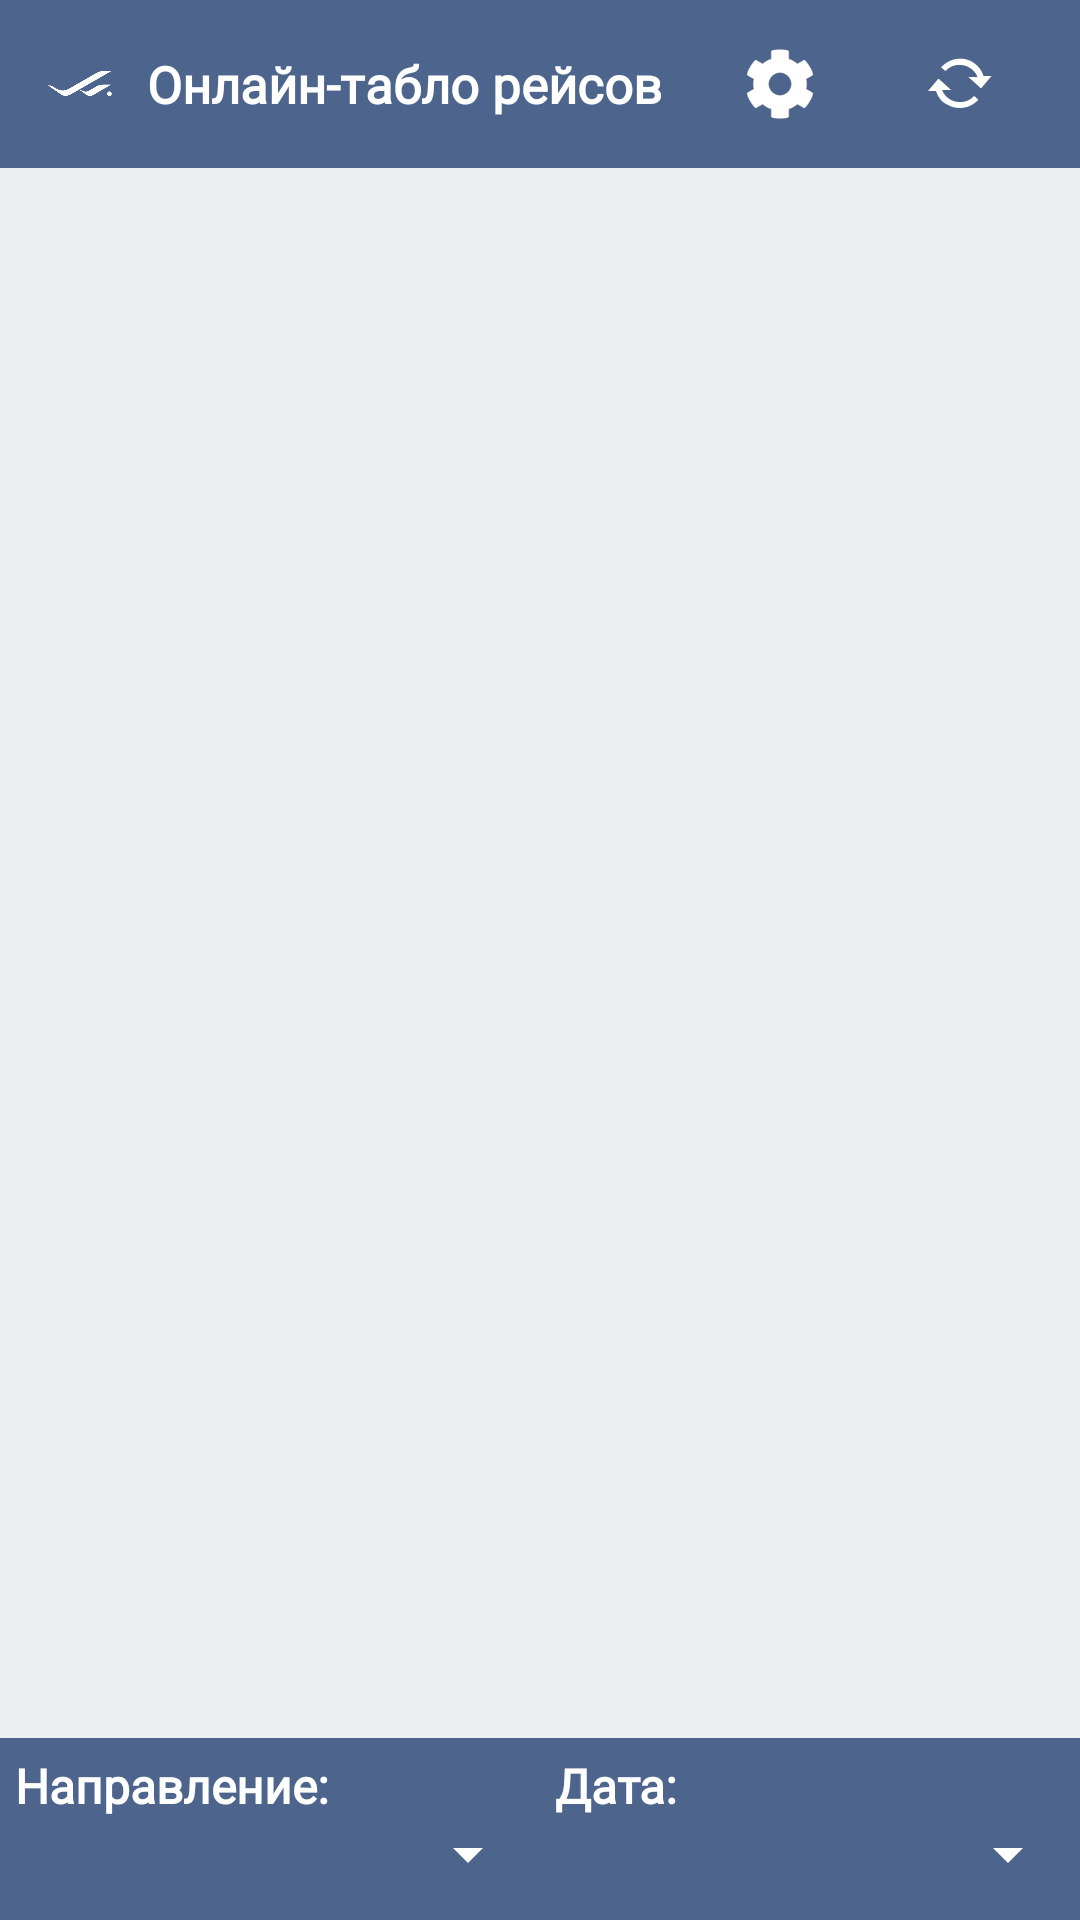

Reconstruct the res/layout file that produces this screen, plus the resources it refers to.
<!-- AndroidManifest.xml: application theme Theme.Vvo -->
<!-- res/layout/activity_main.xml -->
<?xml version="1.0" encoding="utf-8"?>
<androidx.constraintlayout.widget.ConstraintLayout xmlns:android="http://schemas.android.com/apk/res/android"
    xmlns:app="http://schemas.android.com/apk/res-auto"
    xmlns:tools="http://schemas.android.com/tools"
    android:layout_width="match_parent"
    android:layout_height="match_parent"
    tools:context=".MainActivity">

    <com.google.android.material.appbar.AppBarLayout
        android:id="@+id/appBar"
        android:layout_width="match_parent"
        android:layout_height="wrap_content"
        android:background="@color/xdarkBack"
        app:layout_constraintEnd_toEndOf="parent"
        app:layout_constraintStart_toStartOf="parent"
        app:layout_constraintTop_toTopOf="parent">

        <androidx.appcompat.widget.Toolbar
            android:id="@+id/toolbar"
            android:layout_width="match_parent"
            android:layout_height="wrap_content"
            android:background="@color/darkBack"
            android:minHeight="?attr/actionBarSize">

            <androidx.constraintlayout.widget.ConstraintLayout
                android:layout_width="match_parent"
                android:layout_height="match_parent">

                <ImageView
                    android:id="@+id/imageView"
                    android:layout_width="25dp"
                    android:layout_height="25dp"
                    app:layout_constraintBottom_toBottomOf="parent"
                    app:layout_constraintStart_toStartOf="parent"
                    app:layout_constraintTop_toTopOf="parent"
                    app:srcCompat="@mipmap/vvo_logo" />

                <TextView
                    android:id="@+id/textView"
                    android:layout_width="wrap_content"
                    android:layout_height="wrap_content"
                    android:layout_marginStart="8dp"
                    android:layout_marginLeft="8dp"
                    android:fontFamily="@font/russian"
                    android:gravity="center_vertical"
                    android:text="@string/main_activity_title"
                    android:textColor="@color/white"
                    android:textSize="17sp"
                    android:textStyle="bold"
                    app:layout_constraintBottom_toBottomOf="parent"
                    app:layout_constraintStart_toEndOf="@+id/imageView"
                    app:layout_constraintTop_toTopOf="parent" />

                <ImageButton
                    android:id="@+id/btn_faq"
                    android:layout_width="24dp"
                    android:layout_height="24dp"
                    android:layout_marginEnd="24dp"
                    app:layout_constraintBottom_toBottomOf="parent"
                    app:layout_constraintEnd_toStartOf="@+id/reloadButton"
                    app:layout_constraintTop_toTopOf="parent"
                    android:background="@drawable/settings" />

                <ImageButton
                    android:id="@+id/reloadButton"
                    android:layout_width="48dp"
                    android:layout_height="48dp"
                    android:layout_marginEnd="16dp"
                    android:layout_marginRight="16dp"
                    android:background="@android:color/transparent"
                    app:layout_constraintEnd_toEndOf="parent"
                    app:layout_constraintTop_toTopOf="parent"
                    app:srcCompat="@android:drawable/stat_notify_sync" />
            </androidx.constraintlayout.widget.ConstraintLayout>


        </androidx.appcompat.widget.Toolbar>
    </com.google.android.material.appbar.AppBarLayout>

    <FrameLayout
        android:id="@+id/frame_layout"
        android:layout_width="0dp"
        android:layout_height="0dp"
        android:background="@color/gray"
        app:layout_constraintBottom_toTopOf="@+id/constraintlayout_menu"
        app:layout_constraintEnd_toEndOf="parent"
        app:layout_constraintStart_toStartOf="parent"
        app:layout_constraintTop_toBottomOf="@id/appBar">

        <androidx.constraintlayout.widget.ConstraintLayout
            android:id="@+id/wifi_err_layout"
            android:layout_width="match_parent"
            android:layout_height="match_parent"
            android:visibility="visible">

            <TextView
                android:id="@+id/errorText"
                android:layout_width="wrap_content"
                android:layout_height="wrap_content"
                android:layout_marginStart="16dp"
                android:layout_marginEnd="16dp"
                android:layout_marginBottom="16dp"
                android:text="@string/wifi_error"
                android:textAlignment="center"
                android:textColor="@color/xdarkBack"
                android:textStyle="bold"
                app:layout_constraintBottom_toBottomOf="parent"
                app:layout_constraintEnd_toEndOf="parent"
                app:layout_constraintStart_toStartOf="parent" />

            <ImageView
                android:id="@+id/errorImage"
                android:layout_width="100dp"
                android:layout_height="100dp"
                android:layout_marginStart="32dp"
                android:layout_marginEnd="32dp"
                app:layout_constraintBottom_toBottomOf="parent"
                app:layout_constraintEnd_toEndOf="parent"
                app:layout_constraintStart_toStartOf="parent"
                app:layout_constraintTop_toTopOf="parent"
                app:srcCompat="@drawable/error" />
        </androidx.constraintlayout.widget.ConstraintLayout>

        <androidx.constraintlayout.widget.ConstraintLayout
            android:id="@+id/loading_layout"
            android:layout_width="match_parent"
            android:layout_height="match_parent">

            <ProgressBar
                android:id="@+id/progressBar"
                style="?android:attr/progressBarStyle"
                android:layout_width="match_parent"
                android:layout_height="90dp"
                android:indeterminateDrawable="@drawable/progress"
                android:progressDrawable="@color/darkBack"
                app:layout_constraintBottom_toBottomOf="parent"
                app:layout_constraintEnd_toEndOf="parent"
                app:layout_constraintStart_toStartOf="parent"
                app:layout_constraintTop_toTopOf="parent" />
        </androidx.constraintlayout.widget.ConstraintLayout>

        <ListView
            android:layout_width="match_parent"
            android:layout_height="match_parent"
            android:id="@+id/flightList"
            android:background="@color/gray" />

    </FrameLayout>

    <androidx.constraintlayout.widget.ConstraintLayout
        android:id="@+id/constraintlayout_menu"
        android:layout_width="match_parent"
        android:layout_height="wrap_content"
        android:background="@color/darkBack"
        android:paddingBottom="10dp"
        app:layout_constraintBottom_toBottomOf="parent"
        app:layout_constraintEnd_toEndOf="parent"
        app:layout_constraintStart_toStartOf="parent">

        <androidx.constraintlayout.widget.ConstraintLayout
            android:id="@+id/constraintlayout_menu_item1"
            android:layout_width="0dp"
            android:layout_height="wrap_content"
            android:layout_marginTop="5dp"
            app:layout_constraintBottom_toBottomOf="@id/constraintlayout_menu"
            app:layout_constraintEnd_toStartOf="@id/constraintlayout_menu_item2"
            app:layout_constraintStart_toStartOf="@id/constraintlayout_menu"
            app:layout_constraintTop_toTopOf="@id/constraintlayout_menu">

            <TextView
                android:id="@+id/textView_menu_item1"
                android:layout_width="wrap_content"
                android:layout_height="wrap_content"
                android:fontFamily="@font/russian"
                android:paddingStart="5dp"
                android:paddingLeft="5dp"
                android:text="@string/direction"
                android:textColor="@color/white"
                android:textSize="16sp"
                android:textStyle="bold"
                app:layout_constraintBottom_toTopOf="@id/spinner_flightTypes"
                app:layout_constraintStart_toStartOf="@id/constraintlayout_menu_item1"
                app:layout_constraintTop_toTopOf="@id/constraintlayout_menu_item1" />

            <Spinner
                android:id="@+id/spinner_flightTypes"
                android:layout_width="0dp"
                android:layout_height="wrap_content"
                android:backgroundTint="@color/white"
                android:pointerIcon="arrow"
                android:popupBackground="@color/darkBack"
                android:popupTheme="@style/SplashTheme"
                android:textColor="@color/white"
                app:layout_constraintBottom_toBottomOf="@id/textView_menu_item1"
                app:layout_constraintEnd_toEndOf="parent"
                app:layout_constraintStart_toStartOf="@id/constraintlayout_menu_item1"
                app:layout_constraintTop_toBottomOf="@id/textView_menu_item1" />

        </androidx.constraintlayout.widget.ConstraintLayout>

        <androidx.constraintlayout.widget.ConstraintLayout
            android:id="@+id/constraintlayout_menu_item2"
            android:layout_width="0dp"
            android:layout_height="wrap_content"
            android:layout_marginTop="5dp"
            app:layout_constraintBottom_toBottomOf="@id/constraintlayout_menu"
            app:layout_constraintEnd_toEndOf="@id/constraintlayout_menu"
            app:layout_constraintStart_toEndOf="@id/constraintlayout_menu_item1"
            app:layout_constraintTop_toTopOf="@id/constraintlayout_menu">

            <TextView
                android:id="@+id/textView_menu_item2"
                android:layout_width="wrap_content"
                android:layout_height="wrap_content"
                android:fontFamily="@font/russian"
                android:paddingStart="5dp"
                android:paddingLeft="5dp"
                android:text="@string/day"
                android:textColor="@color/white"
                android:textSize="16sp"
                android:textStyle="bold"
                app:layout_constraintBottom_toTopOf="@id/spinner_dates"
                app:layout_constraintStart_toStartOf="@id/constraintlayout_menu_item2"
                app:layout_constraintTop_toTopOf="@id/constraintlayout_menu_item2" />

            <Spinner
                android:id="@+id/spinner_dates"
                android:layout_width="0dp"
                android:layout_height="wrap_content"
                android:backgroundTint="@color/white"
                android:pointerIcon="arrow"
                android:popupBackground="@color/darkBack"
                android:textColor="@color/white"
                app:layout_constraintBottom_toBottomOf="@id/textView_menu_item2"
                app:layout_constraintEnd_toEndOf="parent"
                app:layout_constraintStart_toStartOf="@id/constraintlayout_menu_item2"
                app:layout_constraintTop_toBottomOf="@id/textView_menu_item2" />

        </androidx.constraintlayout.widget.ConstraintLayout>

    </androidx.constraintlayout.widget.ConstraintLayout>

</androidx.constraintlayout.widget.ConstraintLayout>
<!-- resources referenced by this layout -->
<resources>
  <color name="darkBack">#4D648D</color>
  <color name="gray">#EDEEF0</color>
  <color name="white">#FFFFFFFF</color>
  <color name="xdarkBack">#283655</color>
  <!-- drawable error: png bitmap (drawable, 8193 bytes) -->
  <!-- drawable progress (drawable) -->
  <?xml version="1.0" encoding="utf-8"?>
  <rotate xmlns:android="http://schemas.android.com/apk/res/android"
      android:fromDegrees="360"
      android:toDegrees="0"
      android:drawable="@mipmap/progress"
      android:pivotX="50%"
      android:pivotY="50%" />
  <!-- drawable settings: png bitmap (drawable-v24, 3088 bytes) -->
  <!-- mipmap vvo_logo: png bitmap (mipmap, 3173 bytes) -->
  <string name="day">Дата:</string>
  <string name="direction">Направление:</string>
  <string name="main_activity_title">Онлайн-табло рейсов</string>
  <string name="wifi_error">Ошибка получения данных. Проверьте подключение к интернету и попробуйте позже</string>
  <style name="SplashTheme" parent="Theme.AppCompat.NoActionBar">
          <item name="android:windowBackground">@drawable/splash_screen</item>
      </style>
  <style name="Theme.Vvo" parent="Theme.AppCompat.DayNight.NoActionBar">
          
          <item name="colorPrimary">@color/darkBack</item>
          <item name="colorPrimaryVariant">@color/darkBack</item>
          <item name="colorOnPrimary">@color/white</item>
          <item name="android:statusBarColor" tools:targetApi="l">?attr/colorPrimaryVariant</item>
          
      </style>
  <!-- drawable splash_screen (drawable) -->
  <?xml version="1.0" encoding="utf-8"?>
  <layer-list xmlns:android="http://schemas.android.com/apk/res/android">
  
      <item
          android:drawable="@color/darkBack"/>
  
      <item>
          <bitmap
              android:gravity="center"
              android:src="@mipmap/vvo_logo"/>
      </item>
  
  </layer-list>
</resources>
